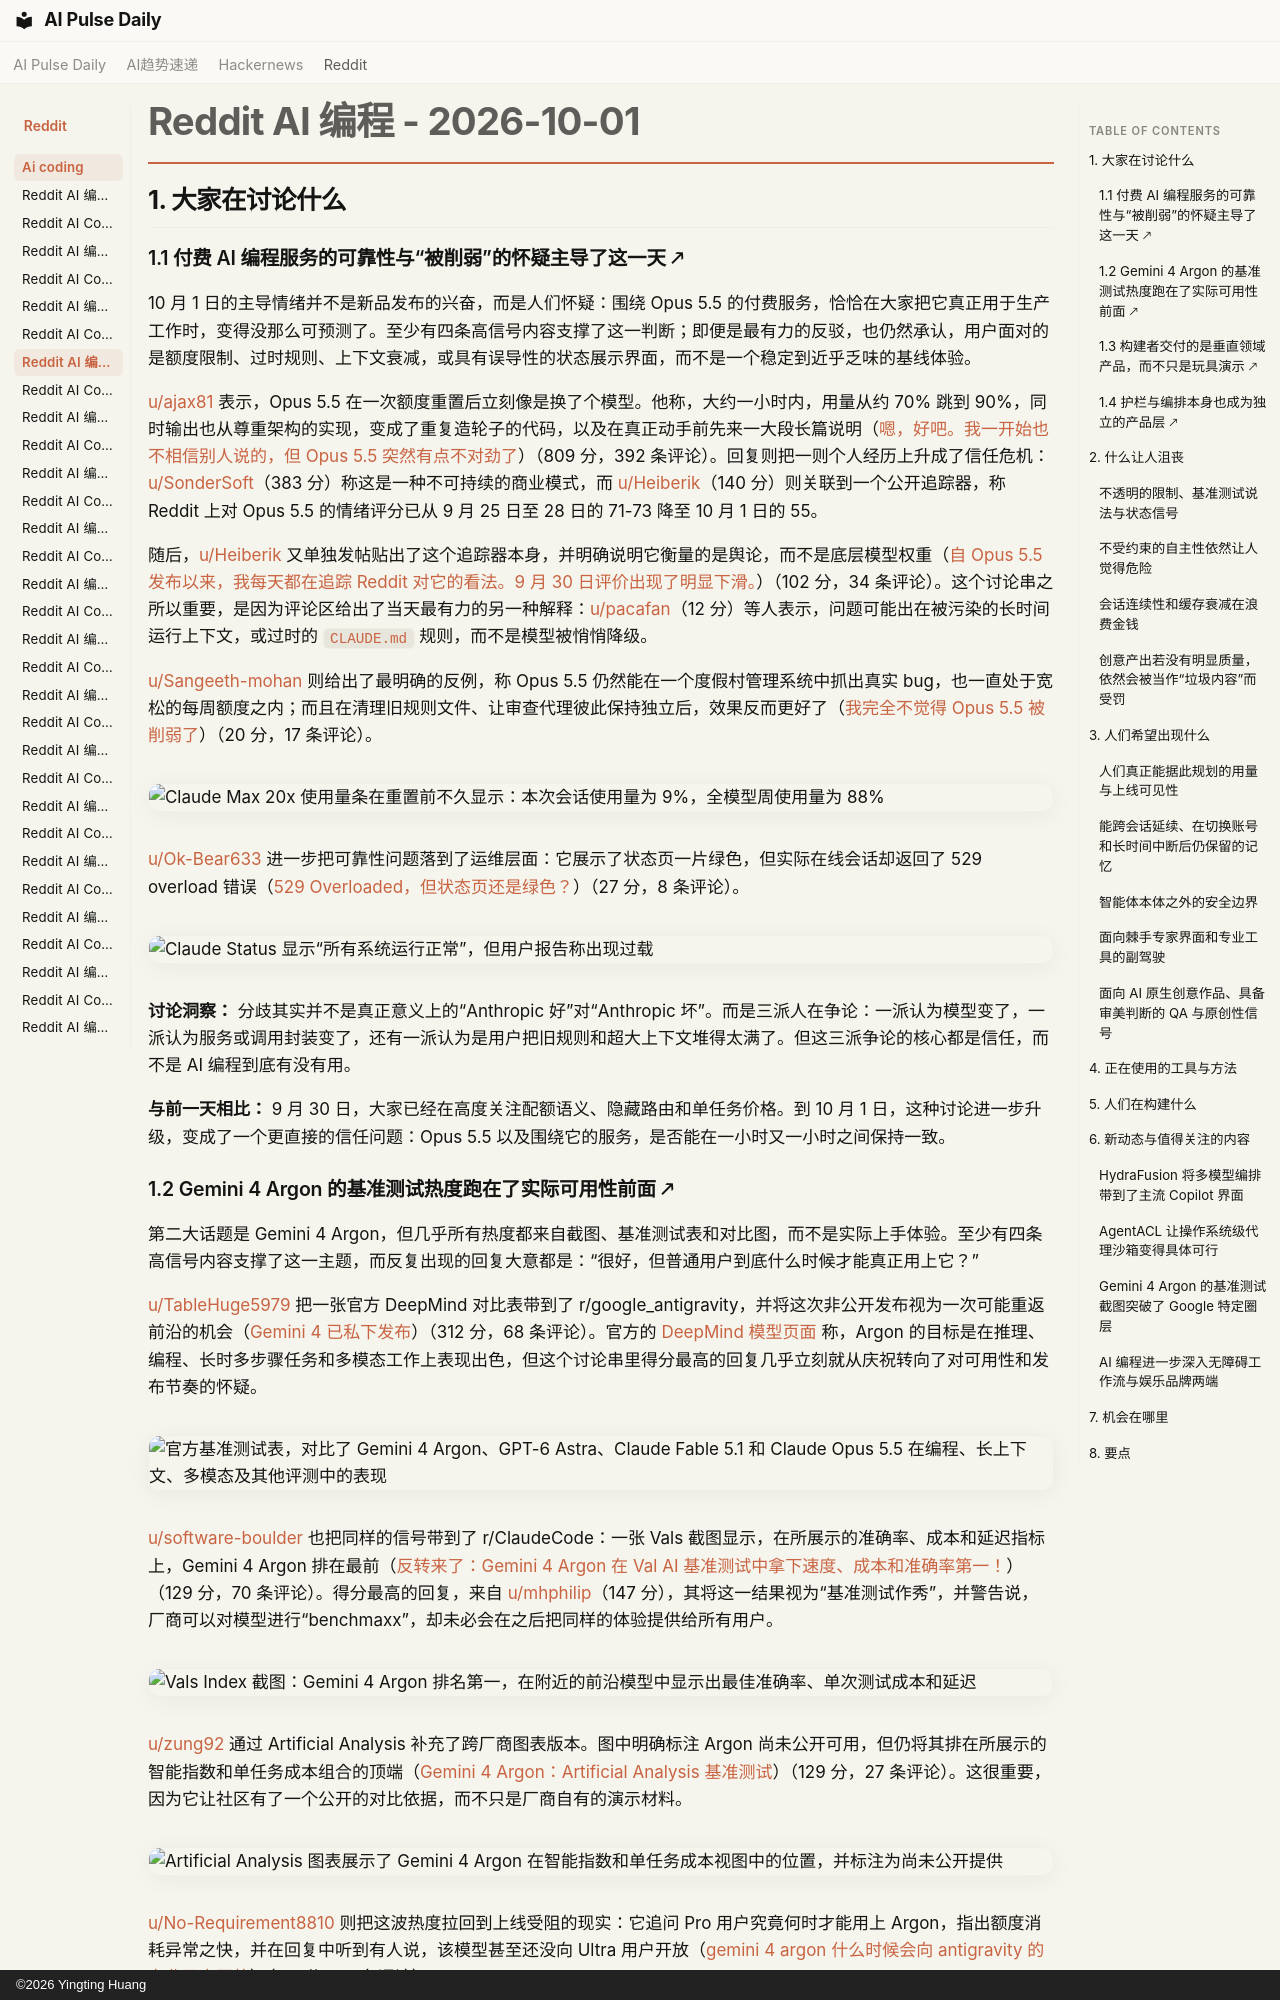

repository: vibewatch/vibewatch.github.io · page: reddit/ai-coding/2026-10-01.zh/index.html · generator: mkdocs · copyright: ©2026 Yingting Huang

# Reddit AI 编程 - 2026-10-01

## 1. 大家在讨论什么

### 1.1 付费 AI 编程服务的可靠性与“被削弱”的怀疑主导了这一天 🡕

10 月 1 日的主导情绪并不是新品发布的兴奋，而是人们怀疑：围绕 Opus 5.5 的付费服务，恰恰在大家把它真正用于生产工作时，变得没那么可预测了。至少有四条高信号内容支撑了这一判断；即便是最有力的反驳，也仍然承认，用户面对的是额度限制、过时规则、上下文衰减，或具有误导性的状态展示界面，而不是一个稳定到近乎乏味的基线体验。

[u/ajax81](https://www.reddit.com/user/ajax81) 表示，Opus 5.5 在一次额度重置后立刻像是换了个模型。他称，大约一小时内，用量从约 70% 跳到 90%，同时输出也从尊重架构的实现，变成了重复造轮子的代码，以及在真正动手前先来一大段长篇说明（[嗯，好吧。我一开始也不相信别人说的，但 Opus 5.5 突然有点不对劲了](https://www.reddit.com/r/ClaudeCode/comments/1wurd3e/mmmkay_i_didnt_believe_others_at_first_but/)）（809 分，392 条评论）。回复则把一则个人经历上升成了信任危机：[u/SonderSoft](https://www.reddit.com/user/SonderSoft)（383 分）称这是一种不可持续的商业模式，而 [u/Heiberik](https://www.reddit.com/user/Heiberik)（140 分）则关联到一个公开追踪器，称 Reddit 上对 Opus 5.5 的情绪评分已从 9 月 25 日至 28 日的 71-73 降至 10 月 1 日的 55。

随后，[u/Heiberik](https://www.reddit.com/user/Heiberik) 又单独发帖贴出了这个追踪器本身，并明确说明它衡量的是舆论，而不是底层模型权重（[自 Opus 5.5 发布以来，我每天都在追踪 Reddit 对它的看法。9 月 30 日评价出现了明显下滑。](https://www.reddit.com/r/ClaudeCode/comments/1wuw9ft/ive_been_tracking_reddits_opinion_of_opus_55/)）（102 分，34 条评论）。这个讨论串之所以重要，是因为评论区给出了当天最有力的另一种解释：[u/pacafan](https://www.reddit.com/user/pacafan)（12 分）等人表示，问题可能出在被污染的长时间运行上下文，或过时的 `CLAUDE.md` 规则，而不是模型被悄悄降级。

[u/Sangeeth-mohan](https://www.reddit.com/user/Sangeeth-mohan) 则给出了最明确的反例，称 Opus 5.5 仍然能在一个度假村管理系统中抓出真实 bug，也一直处于宽松的每周额度之内；而且在清理旧规则文件、让审查代理彼此保持独立后，效果反而更好了（[我完全不觉得 Opus 5.5 被削弱了](https://www.reddit.com/r/ClaudeCode/comments/1wv5gx9/opus_55_doesnt_feel_nerfed_to_me_at_all/)）（20 分，17 条评论）。

![Claude Max 20x 使用量条在重置前不久显示：本次会话使用量为 9%，全模型周使用量为 88%](https://i.redd.it/bjhs1eyz2wsh1.png)

[u/Ok-Bear633](https://www.reddit.com/user/Ok-Bear633) 进一步把可靠性问题落到了运维层面：它展示了状态页一片绿色，但实际在线会话却返回了 529 overload 错误（[529 Overloaded，但状态页还是绿色？](https://www.reddit.com/r/ClaudeCode/comments/1wu9lo4/529_overloaded_but_green_on_status_site/)）（27 分，8 条评论）。

![Claude Status 显示“所有系统运行正常”，但用户报告称出现过载](https://preview.redd.it/vpbdk27xposh1.png?width=962&format=png&auto=webp&s=10f9f11efb6311ff98dda8a9355b6f5ed366002d)

**讨论洞察：** 分歧其实并不是真正意义上的“Anthropic 好”对“Anthropic 坏”。而是三派人在争论：一派认为模型变了，一派认为服务或调用封装变了，还有一派认为是用户把旧规则和超大上下文堆得太满了。但这三派争论的核心都是信任，而不是 AI 编程到底有没有用。

**与前一天相比：** 9 月 30 日，大家已经在高度关注配额语义、隐藏路由和单任务价格。到 10 月 1 日，这种讨论进一步升级，变成了一个更直接的信任问题：Opus 5.5 以及围绕它的服务，是否能在一小时又一小时之间保持一致。

### 1.2 Gemini 4 Argon 的基准测试热度跑在了实际可用性前面 🡕

第二大话题是 Gemini 4 Argon，但几乎所有热度都来自截图、基准测试表和对比图，而不是实际上手体验。至少有四条高信号内容支撑了这一主题，而反复出现的回复大意都是：“很好，但普通用户到底什么时候才能真正用上它？”

[u/TableHuge5979](https://www.reddit.com/user/TableHuge5979) 把一张官方 DeepMind 对比表带到了 r/google_antigravity，并将这次非公开发布视为一次可能重返前沿的机会（[Gemini 4 已私下发布](https://www.reddit.com/r/google_antigravity/comments/1wuffp0/gemini_4_released_privately/)）（312 分，68 条评论）。官方的 [DeepMind 模型页面](https://deepmind.google/models/gemini/) 称，Argon 的目标是在推理、编程、长时多步骤任务和多模态工作上表现出色，但这个讨论串里得分最高的回复几乎立刻就从庆祝转向了对可用性和发布节奏的怀疑。

![官方基准测试表，对比了 Gemini 4 Argon、GPT-6 Astra、Claude Fable 5.1 和 Claude Opus 5.5 在编程、长上下文、多模态及其他评测中的表现](https://preview.redd.it/02vffwwuspsh1.png?width=984&format=png&auto=webp&s=430887bcd76a012ea381b22c302dc62cf01a874d)

[u/software-boulder](https://www.reddit.com/user/software-boulder) 也把同样的信号带到了 r/ClaudeCode：一张 Vals 截图显示，在所展示的准确率、成本和延迟指标上，Gemini 4 Argon 排在最前（[反转来了：Gemini 4 Argon 在 Val AI 基准测试中拿下速度、成本和准确率第一！](https://www.reddit.com/r/ClaudeCode/comments/1wuft2u/plot_twist_gemini_4_argon_tops_val_ai_benchmark/)）（129 分，70 条评论）。得分最高的回复，来自 [u/mhphilip](https://www.reddit.com/user/mhphilip)（147 分），其将这一结果视为“基准测试作秀”，并警告说，厂商可以对模型进行“benchmaxx”，却未必会在之后把同样的体验提供给所有用户。

![Vals Index 截图：Gemini 4 Argon 排名第一，在附近的前沿模型中显示出最佳准确率、单次测试成本和延迟](https://i.redd.it/hw7wo8elvpsh1.jpeg)

[u/zung92](https://www.reddit.com/user/zung92) 通过 Artificial Analysis 补充了跨厂商图表版本。图中明确标注 Argon 尚未公开可用，但仍将其排在所展示的智能指数和单任务成本组合的顶端（[Gemini 4 Argon：Artificial Analysis 基准测试](https://www.reddit.com/r/google_antigravity/comments/1wuqobb/gemini_4_argon_artificial_analysis_benchmark/)）（129 分，27 条评论）。这很重要，因为它让社区有了一个公开的对比依据，而不只是厂商自有的演示材料。

![Artificial Analysis 图表展示了 Gemini 4 Argon 在智能指数和单任务成本视图中的位置，并标注为尚未公开提供](https://i.redd.it/d6ymiockfssh1.jpeg)

[u/No-Requirement8810](https://www.reddit.com/user/No-Requirement8810) 则把这波热度拉回到上线受阻的现实：它追问 Pro 用户究竟何时才能用上 Argon，指出额度消耗异常之快，并在回复中听到有人说，该模型甚至还没向 Ultra 用户开放（[gemini 4 argon 什么时候会向 antigravity 的专业用户开放](https://www.reddit.com/r/google_antigravity/comments/1wv4tbg/when_will_gemini_4_argon_be_available_to_pro/)）（114 分，51 条评论）。

**讨论洞察：** 基准测试胜出已不再足以终结争论。用户现在会立刻追问：模型是否公开可用、配额是否真的够用，以及首发当天的图表到底能否可靠反映第二天的实际体验。

**与前一天的对比：** 9 月 30 日关于 Google Antigravity 的讨论，重心还在速度缓慢和执行延后。到了 10 月 1 日，纯粹的等待被官方和第三方图表所取代，但广泛开放的进度依然落后于炫耀式宣传。
